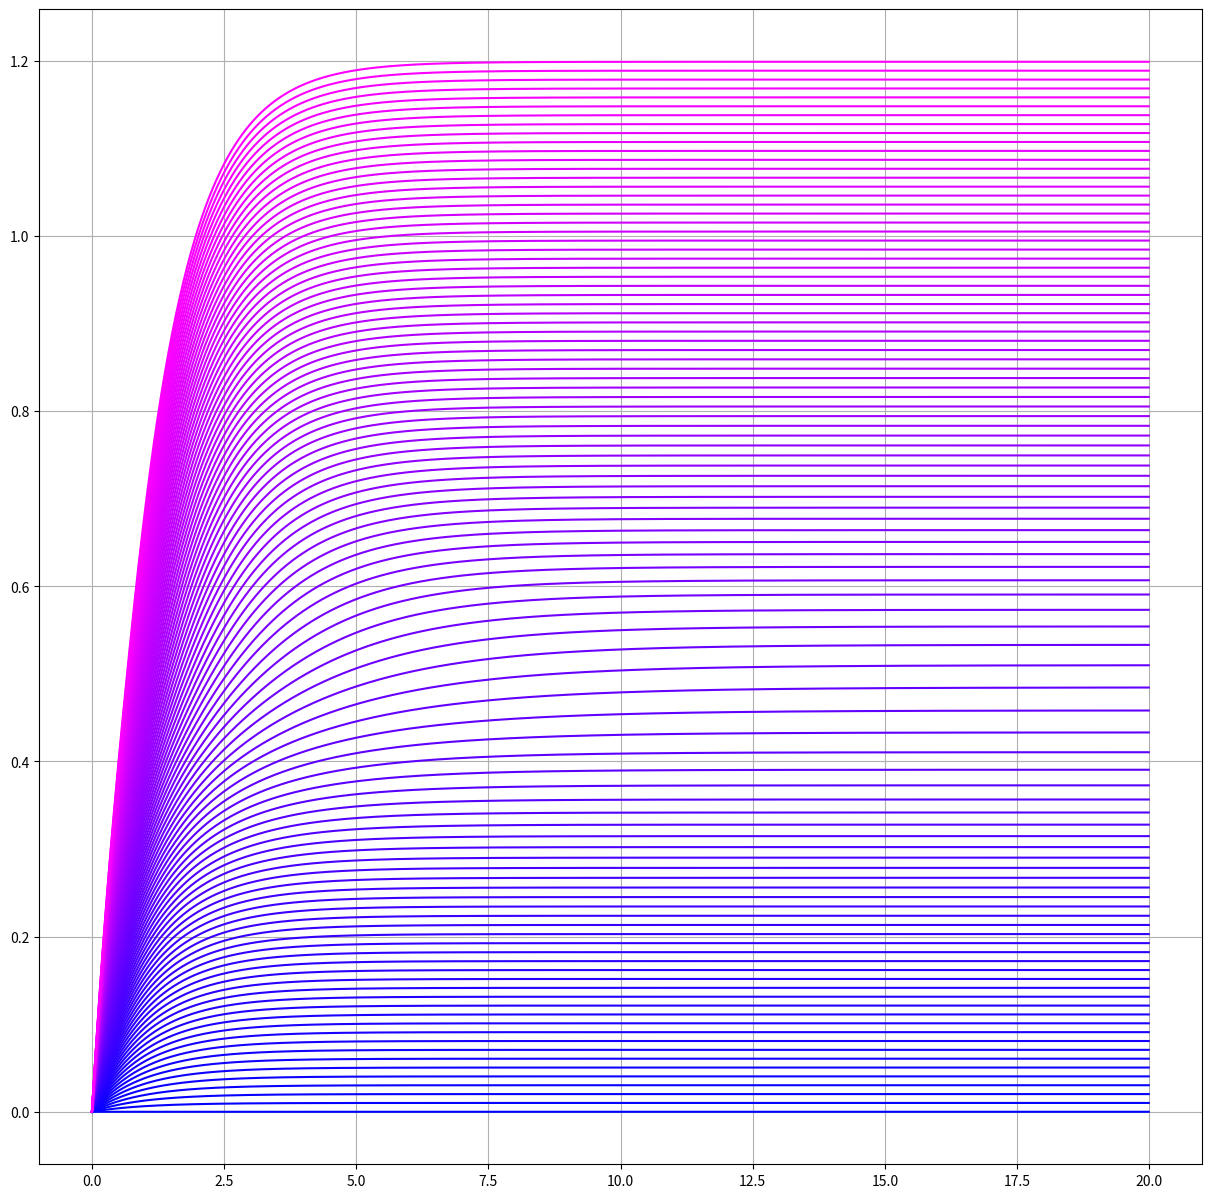
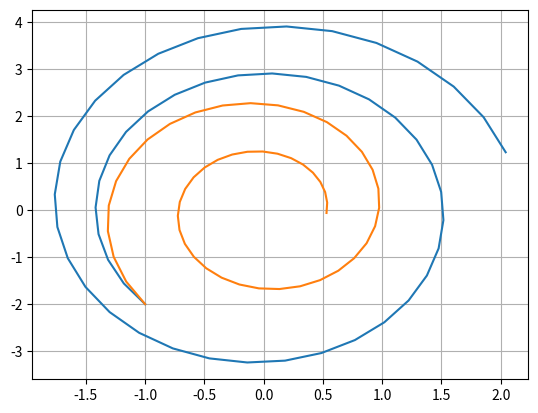
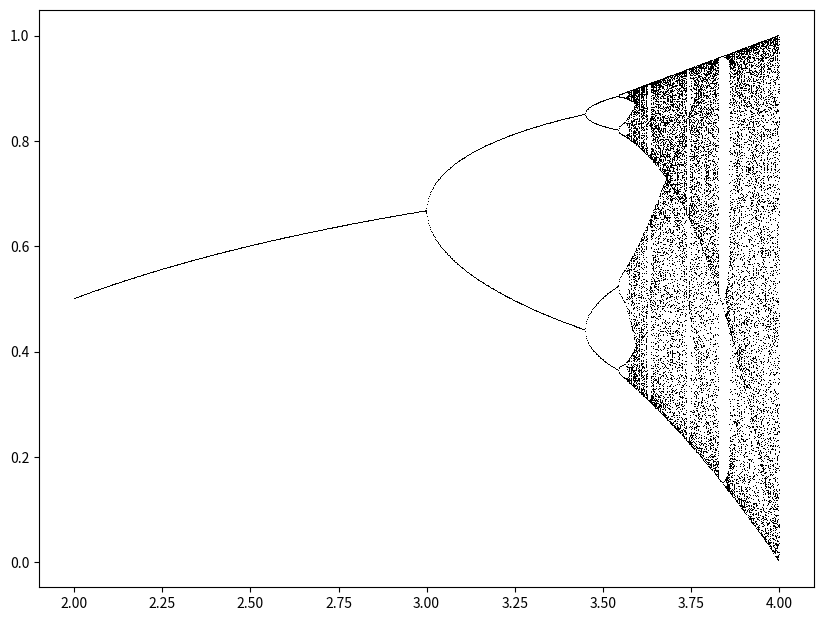

The script that saved these images, in order:
#one_way_swtich
import matplotlib.pyplot as plt
import numpy as np

K = 0.5
k0 = 0.2
k1 = 0.1
k2 = 1
n = 6
S = np.linspace(0, 10, 100)

dt = 0.01
t = np.arange(0, 20, dt)

def EP(R):
  return (R**n)/(K**n + R**n)

def one_way_swith_ode(R, S):
  return k0*EP(R) + k1*S - k2*R

def step(y, dy, dt):
  return y + dy*dt

#sol = odeint(one_way_swith_ode, R0, t)

plt.figure(figsize = (15, 15))
for s in S:
  R0 = 0 
  R = np.array([0])
  for i in range(1, int(20/dt)):
    R0 = R[-1]
    R0 = step(R0, one_way_swith_ode(R0, s), dt)
    R = np.append(R, R0)
  plt.plot(t, R, color = (s/10, 0, 1))

plt.grid()
plt.show()

def euler_fw(x, g, k, m, b, dt):
  x_dot = np.zeros(2)
  x_dot[0] = x[1]
  x_dot[1] = g - (b*x[1])/m - (k*x[0])/m
  return x + dt*x_dot

def euler_bw(x, g, k, m, b, dt):
  x_probe = euler_fw(x, g, k, m, b, dt)
  x_probe_dot = np.zeros(2)
  x_probe_dot[0] = x_probe[1]
  x_probe_dot[1] = g - (b*x_probe[1])/m - (k*x_probe[0])/m
  return x + dt*x_probe_dot

g = 0
k = 2
m = 0.5
b = 0 
dt = 0.1
x_01 = np.array([-1, -2])
x_02 = x_01
x1 = [x_01[0]]
x2 = [x_01[0]]
v1 = [x_01[1]]
v2 = [x_01[1]]

for i in range(50):
  x_01 = euler_fw(x_01, g, k, m, b, dt)
  x_02 = euler_bw(x_02, g, k, m, b, dt)
  x = np.array([np.mean([x_01[0], x_02[0]]), np.mean([x_01[1], x_02[1]])])
  x1.append(x[0])
  v1.append(x[1])
  x2.append(x_02[0])
  v2.append(x_02[1])

plt.figure()
plt.grid()
plt.plot(x1, v1)
plt.plot(x2, v2)

#logistic_map_bifurcation
iterations=1000
last=100
n=1000
x=0.01*np.ones(n)

r=np.linspace(2, 4, n)

def map(x, r):
  return r*x*(1-x) #plug in different functions

plt.figure(figsize=(10, 7.5))
for i in range(iterations):
  x=map(x, r)
  if i >= (iterations - last):
    plt.plot(r, x, ',k')